4-way image classification set "img_simulator" from GitHub (undo76/CarND-Capstone); label vocabulary: green light, none, red light, yellow light.

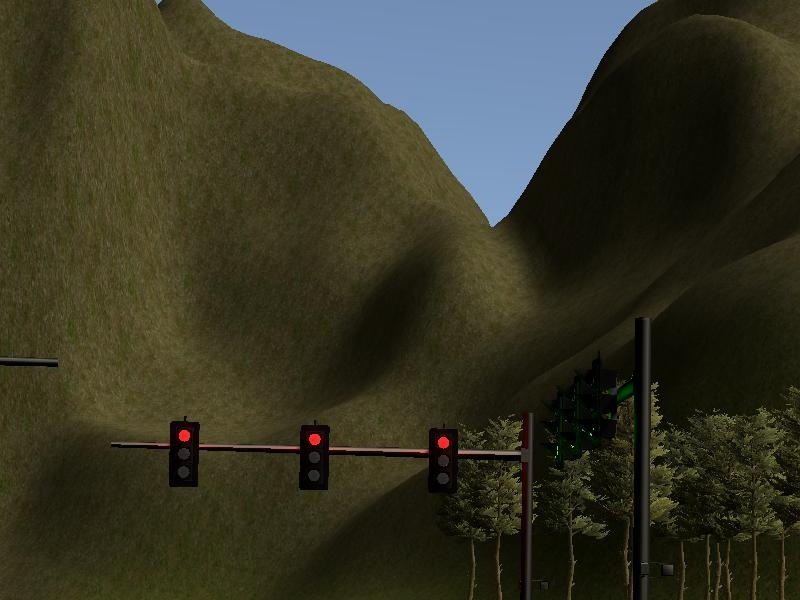
Label: red light

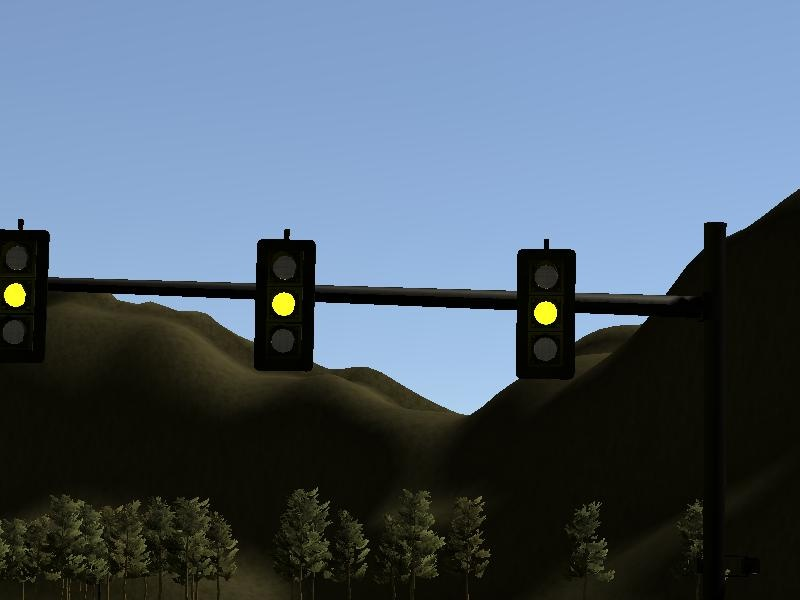
Label: yellow light

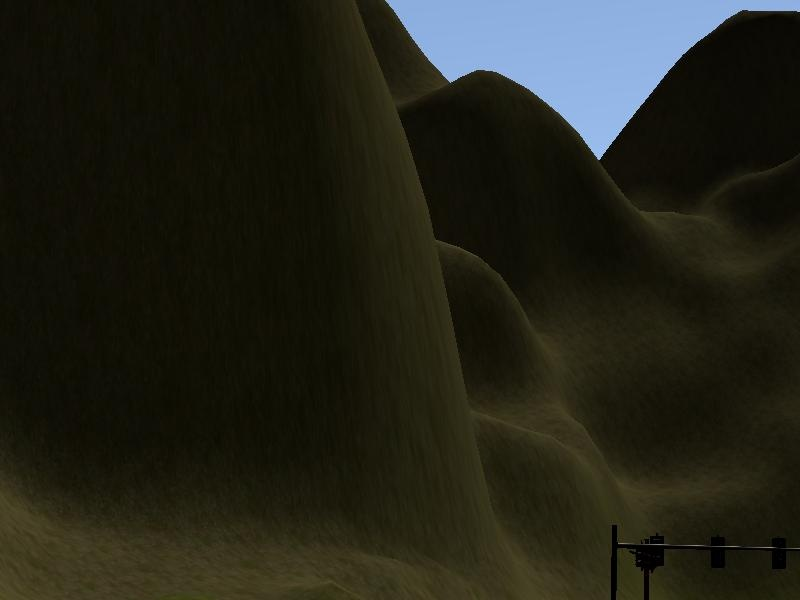
Label: green light

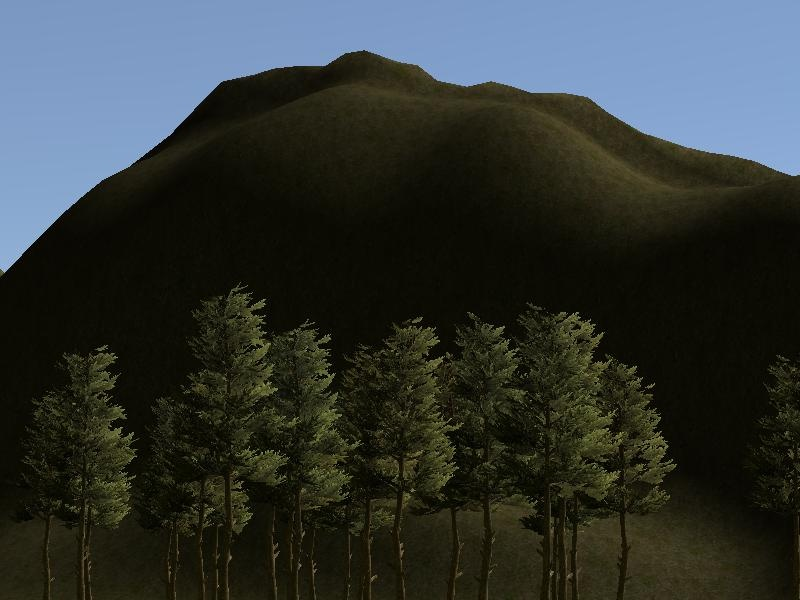
Label: none

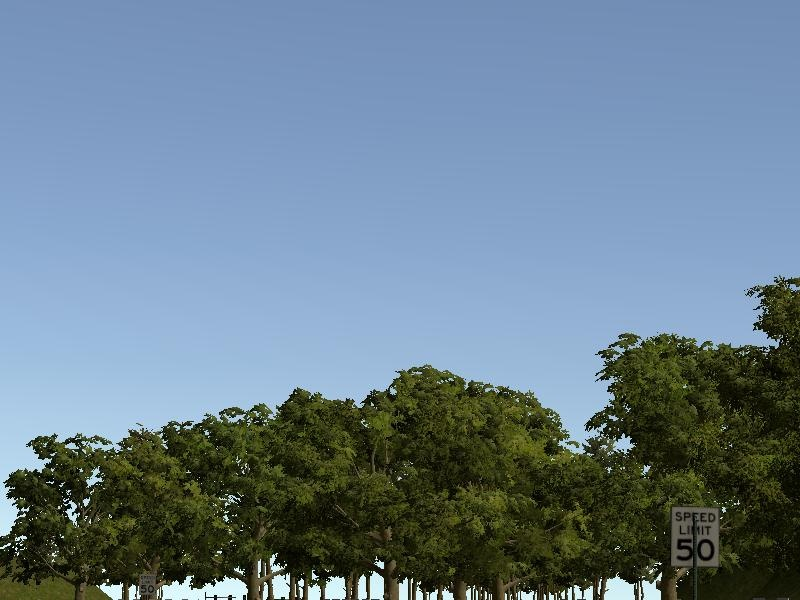
Label: none

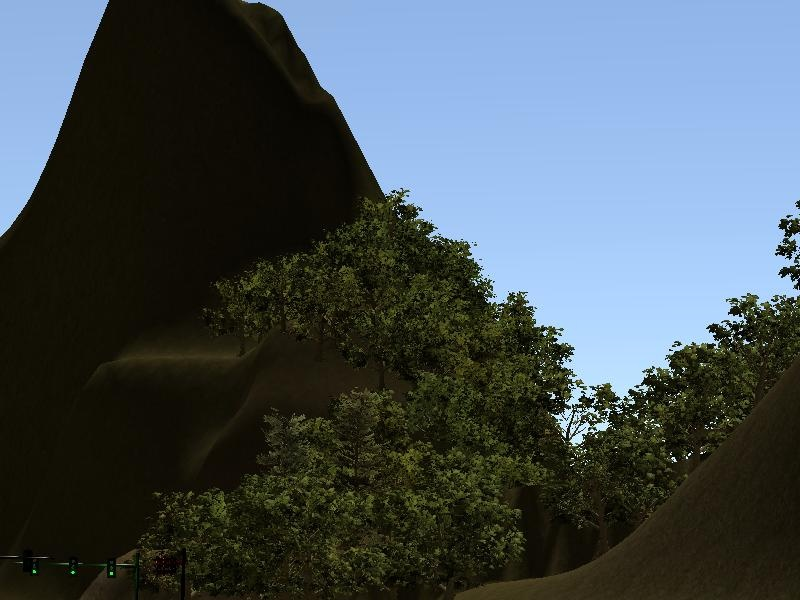
Label: green light
